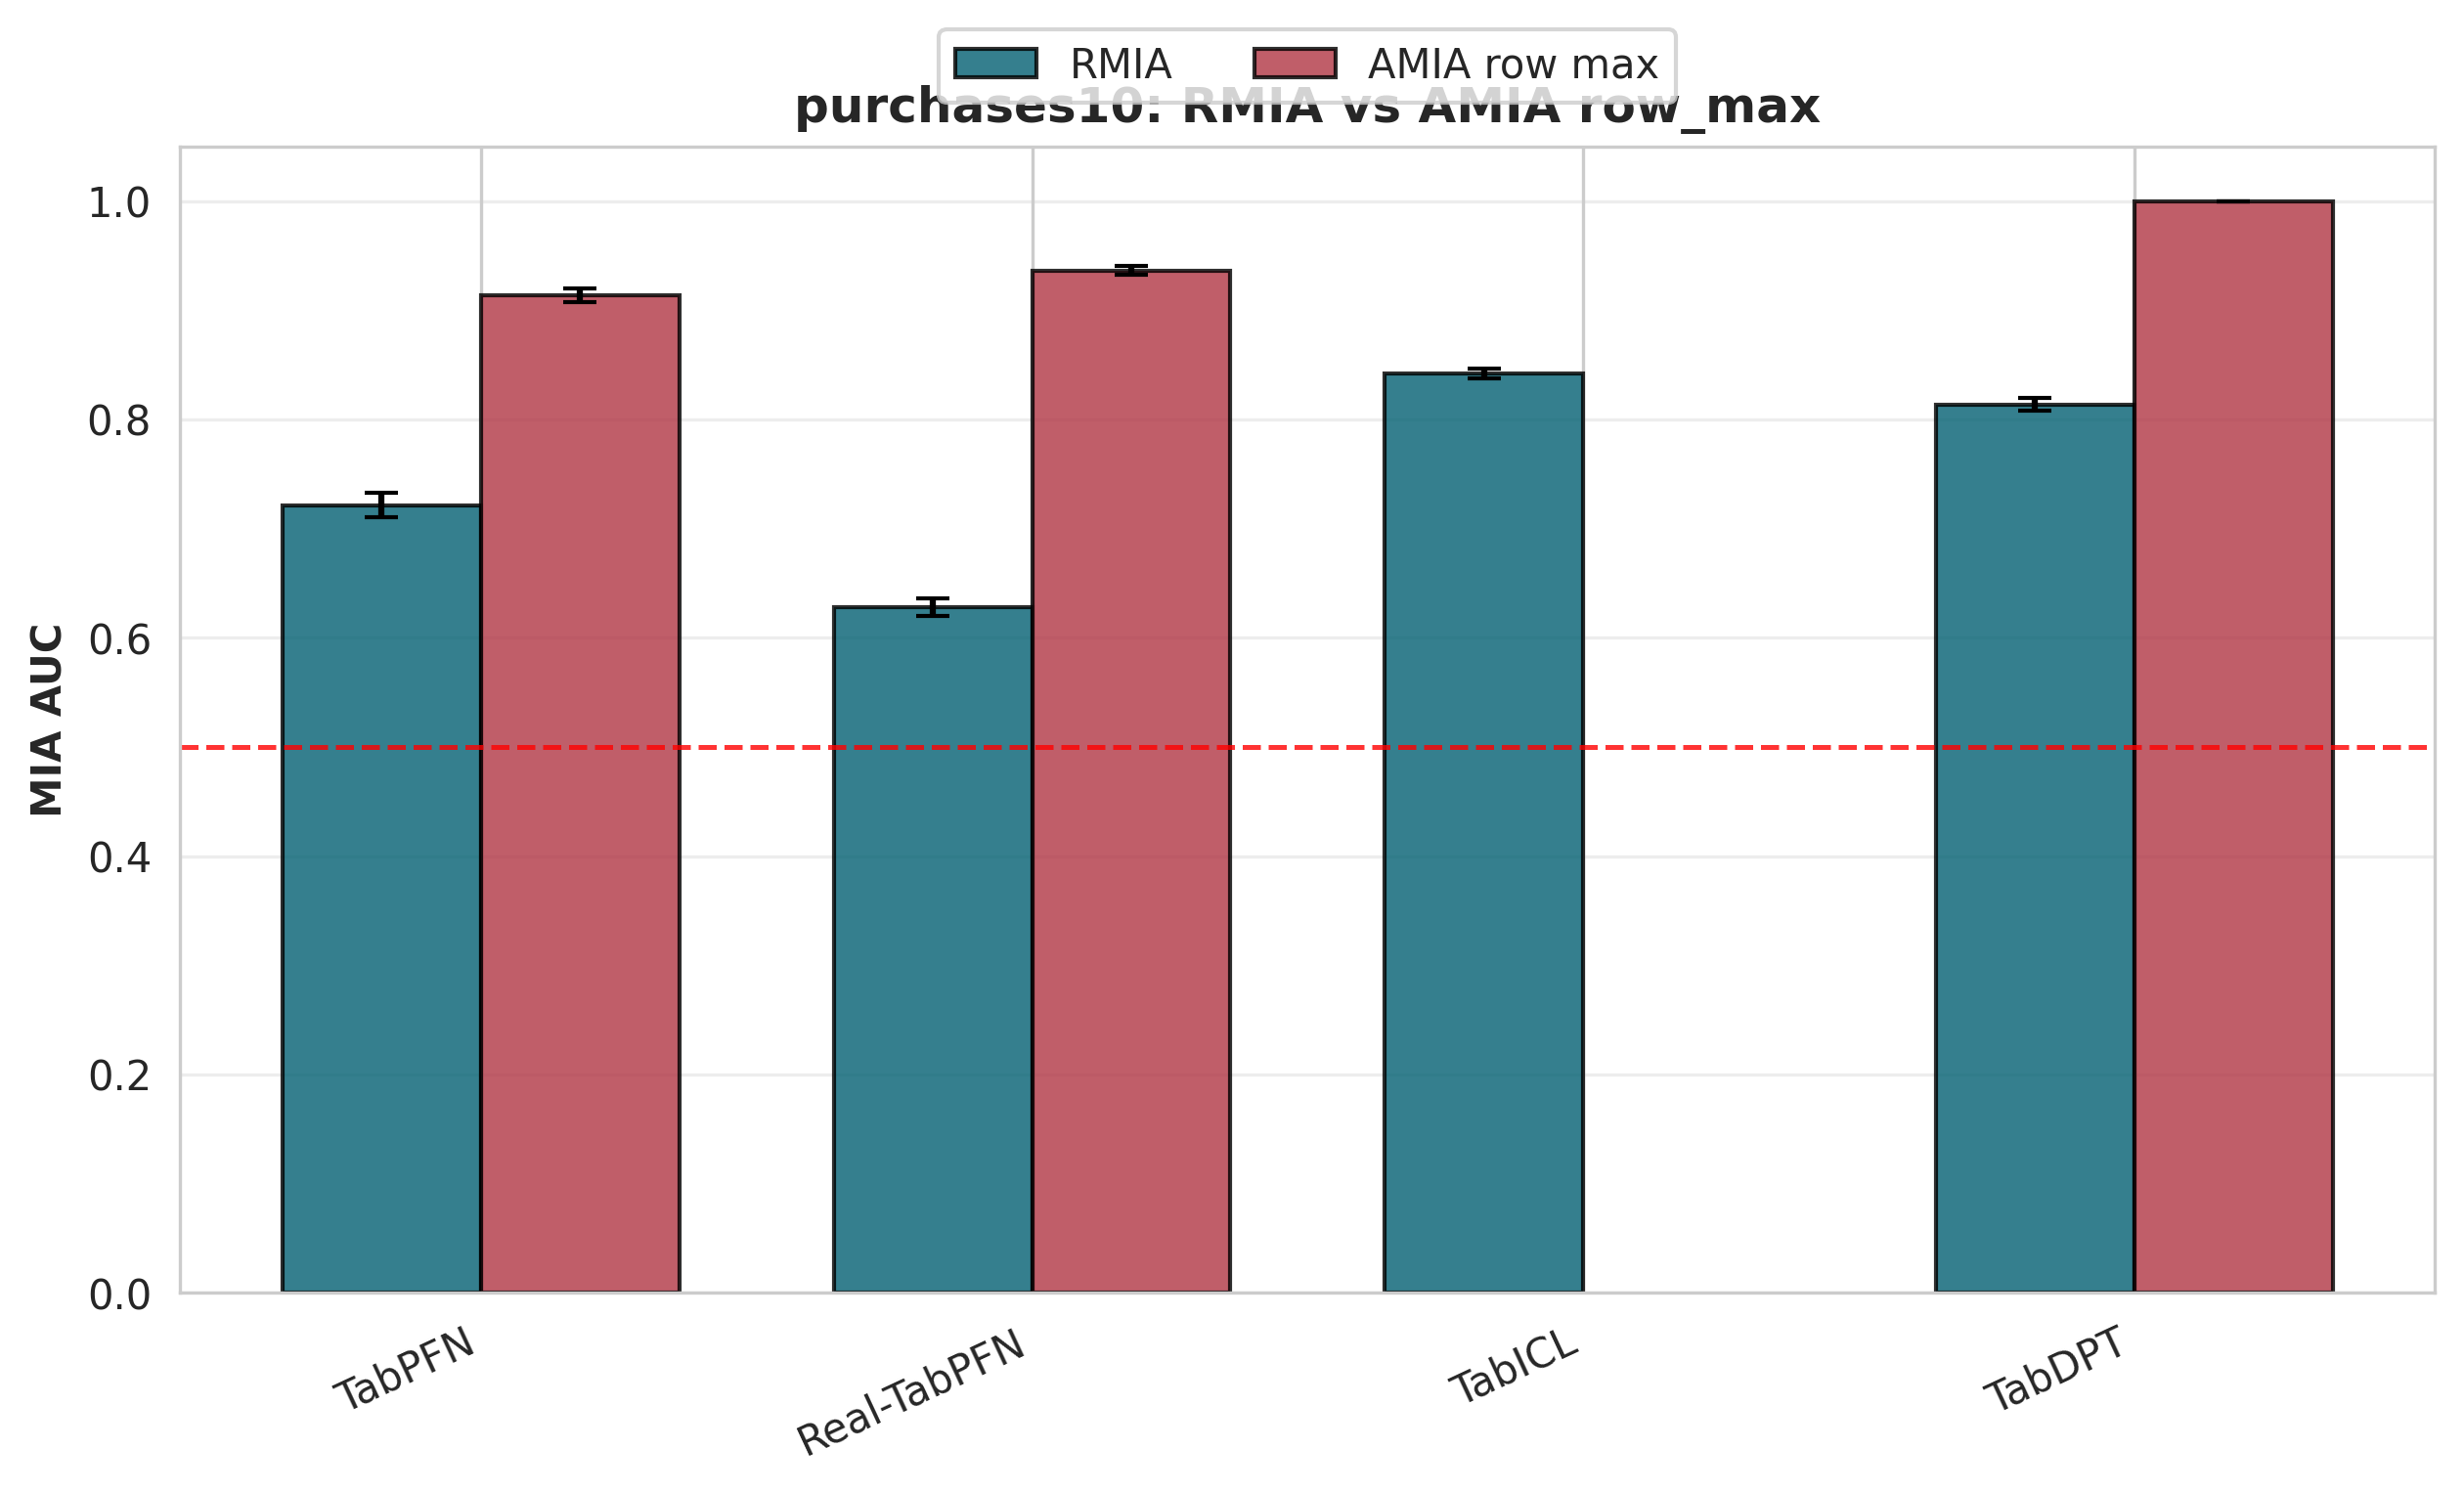

Values plotted in this chart, from the file beside it:
dataset, model, rmia_auc, rmia_auc_std, rmia_num_seeds, amia_row_max_auc, amia_row_max_auc_std, amia_num_seeds
purchases10, tabpfn, 0.7215, 0.011, 5, 0.9133, 0.006334, 5.0
purchases10, real-tabpfn, 0.6281, 0.007775, 5, 0.9363, 0.004105, 5.0
purchases10, tabicl, 0.8419, 0.00451, 5, , , 
purchases10, tabdpt, 0.8135, 0.005916, 5, 1, 5.554580055235688e-07, 5.0
